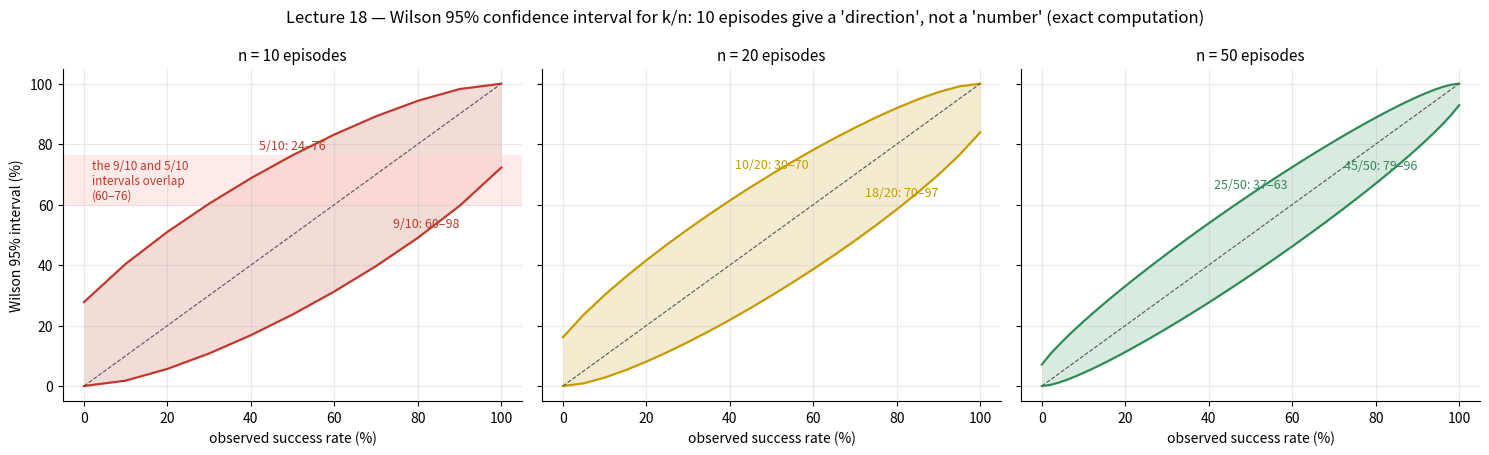
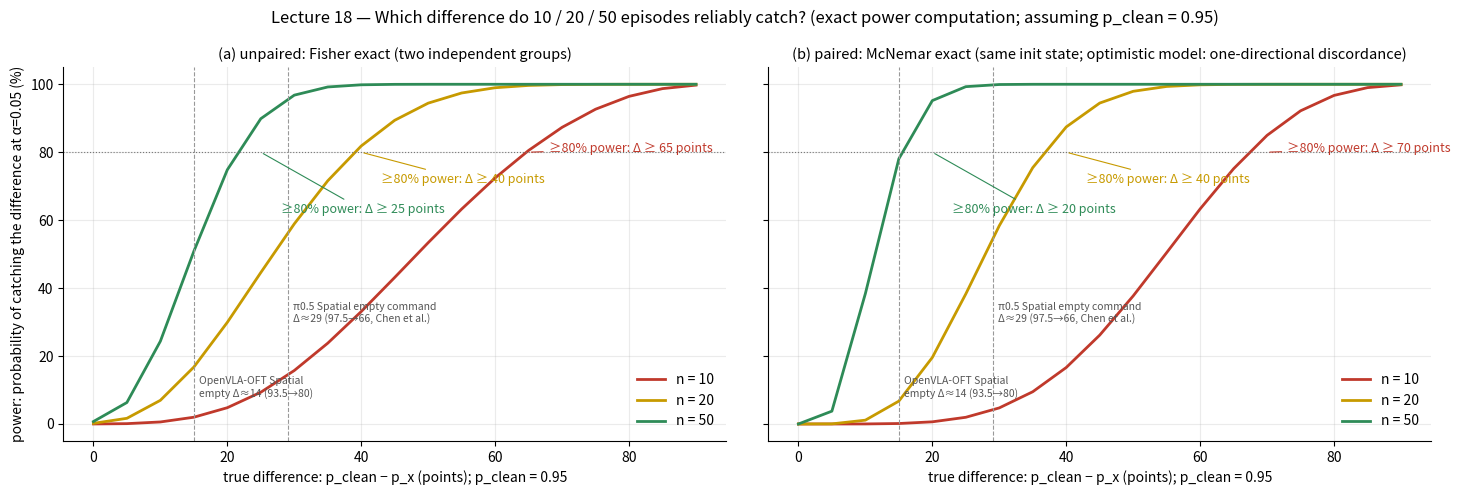

Recreate these plots in Python, in order.
"""Lecture 18 — figures 03 and 04: what do 10 episodes show, and what do they not show? (pure math; no model/GPU needed)

  python power_day18.py <output_folder/>

03-wilson-n10.png : Wilson 95% interval for k/n successes, n = 10 / 20 / 50 (all k values). Exact computation.
04-power.png      : with the true success probability of the clean condition p_clean = 0.95, if the true probability of the second
                    condition p_x is lower, do the two tests catch this difference at α = 0.05?
                    (a) unpaired: Fisher exact (two independent binomials; exact power over all (k1,k2) pairs),
                    (b) paired: McNemar exact — two conditions on the same init state; in the model the probability of a "clean succeeds, x fails" pair
                        is p_clean − p_x, with the reverse assumed 0 (the most optimistic paired case: the condition can only make things worse).
                    Power = total probability of the outcomes with p < 0.05. Exact computation (not a simulation).
No source (computation); the educational assumptions are written in the title.
"""
import math, os, sys
import matplotlib; matplotlib.use("Agg")
import matplotlib.pyplot as plt
import numpy as np
from scipy.stats import binom, fisher_exact

out = (sys.argv[1] if len(sys.argv) > 1 else ".").rstrip("/") + "/"; os.makedirs(out, exist_ok=True)
plt.rcParams.update({"font.size": 10, "axes.spines.top": False, "axes.spines.right": False})
Y, B, G, R = "#ffd166", "#cfe8ff", "#d4f5d4", "#ffd6d6"
YD, BD, GD, RD = "#c79a00", "#3b6ea8", "#2e8b57", "#c0392b"


def wilson(k, n, z=1.96):
    p = k / n; d = 1 + z * z / n
    c = (p + z * z / (2 * n)) / d
    h = z * math.sqrt(p * (1 - p) / n + z * z / (4 * n * n)) / d
    return max(0, c - h), min(1, c + h)


# ---------------- 03: Wilson ----------------
fig, axes = plt.subplots(1, 3, figsize=(15, 4.6), sharey=True)
for ax, n, col in zip(axes, [10, 20, 50], [RD, YD, GD]):
    ks = np.arange(0, n + 1)
    lo = np.array([wilson(k, n)[0] for k in ks]); hi = np.array([wilson(k, n)[1] for k in ks])
    x = ks / n * 100
    ax.fill_between(x, lo * 100, hi * 100, color=col, alpha=0.18, lw=0)
    ax.plot(x, lo * 100, color=col, lw=1.6); ax.plot(x, hi * 100, color=col, lw=1.6)
    ax.plot(x, x, color="#555", lw=0.8, ls="--")
    ax.set_title(f"n = {n} episodes", fontsize=11)
    ax.set_xlabel("observed success rate (%)")
    ax.grid(alpha=0.25)
    for k in ([5, 9] if n == 10 else [10, 18] if n == 20 else [25, 45]):
        l, h = wilson(k, n)
        high = k / n > 0.8
        ax.annotate(f"{k}/{n}: {100*l:.0f}–{100*h:.0f}", (k / n * 100, (l * 100 - 7) if high else (h * 100 + 2)),
                    ha="right" if high else "center", fontsize=9, color=col)
    # 10 episodes: do the 9/10 and 5/10 intervals overlap?
    if n == 10:
        l9, h9 = wilson(9, 10); l5, h5 = wilson(5, 10)
        ax.axhspan(l9 * 100, h5 * 100, color=R, alpha=0.5, lw=0)
        ax.text(2, (l9 + h5) / 2 * 100, f"the 9/10 and 5/10\nintervals overlap\n({100*l9:.0f}–{100*h5:.0f})", fontsize=8.5, color=RD, va="center")
axes[0].set_ylabel("Wilson 95% interval (%)")
fig.suptitle("Lecture 18 — Wilson 95% confidence interval for k/n: 10 episodes give a 'direction', not a 'number' (exact computation)", fontsize=12)
fig.tight_layout(); fig.savefig(out + "03-wilson-n10.png", dpi=160); plt.close(fig)


# ---------------- 04: power ----------------
def power_fisher(p1, p2, n, alpha=0.05):
    pw = 0.0
    for k1 in range(n + 1):
        q1 = binom.pmf(k1, n, p1)
        if q1 < 1e-12:
            continue
        for k2 in range(n + 1):
            q2 = binom.pmf(k2, n, p2)
            if q2 < 1e-12:
                continue
            if fisher_exact([[k1, n - k1], [k2, n - k2]])[1] < alpha:
                pw += q1 * q2
    return pw


def mcnemar_p(b, c):
    m = b + c
    if m == 0:
        return 1.0
    k = min(b, c)
    return min(1.0, 2 * sum(math.comb(m, i) for i in range(k + 1)) / 2 ** m)


def power_mcnemar(p1, p2, n, alpha=0.05):
    # pair types: (✓,✓) p2 ; (✓,✗) p1-p2 ; (✗,✗) 1-p1 ; (✗,✓) 0  — optimistic paired model
    pb = p1 - p2
    pw = 0.0
    for b in range(n + 1):  # b discordant pairs (clean✓, x✗); c = 0 → p = 2 * 0.5**b
        pr = binom.pmf(b, n, pb)
        if mcnemar_p(b, 0) < alpha:
            pw += pr
    return pw


P1 = 0.95
px = np.round(np.arange(0.05, 0.951, 0.05), 2)
fig, axes = plt.subplots(1, 2, figsize=(15, 5), sharey=True)
for ax, (fn, title) in zip(axes, [(power_fisher, "(a) unpaired: Fisher exact (two independent groups)"),
                                  (power_mcnemar, "(b) paired: McNemar exact (same init state; optimistic model: one-directional discordance)")]):
    for n, col, ls in [(10, RD, "-"), (20, YD, "-"), (50, GD, "-")]:
        pw = [fn(P1, p, n) for p in px]
        ax.plot((P1 - px) * 100, np.array(pw) * 100, color=col, lw=2, ls=ls, label=f"n = {n}")
        # the smallest difference at which power exceeds 80% for this n
        ok = [(P1 - p) * 100 for p, w in zip(px, pw) if w >= 0.8]
        if ok:
            ax.annotate(f"≥80% power: Δ ≥ {min(ok):.0f} points", (min(ok), 80), xytext=(min(ok) + 3, 80 - (0 if n == 10 else 9 if n == 20 else 18)),
                        fontsize=9, color=col, arrowprops=dict(arrowstyle="-", color=col, lw=0.8))
    ax.axhline(80, color="#777", lw=0.8, ls=":")
    ax.set_xlabel("true difference: p_clean − p_x (points); p_clean = 0.95")
    ax.set_title(title, fontsize=10.5); ax.grid(alpha=0.25); ax.legend(frameon=False, loc="lower right")
    for ref, yy, lab in [(0.95 - 0.66, 30, "π0.5 Spatial empty command\nΔ≈29 (97.5→66, Chen et al.)"), (0.95 - 0.80, 8, "OpenVLA-OFT Spatial\nempty Δ≈14 (93.5→80)")]:
        ax.axvline(ref * 100, color="#999", lw=0.8, ls="--"); ax.text(ref * 100 + 0.8, yy, lab, fontsize=7.5, color="#555")
axes[0].set_ylabel("power: probability of catching the difference at α=0.05 (%)")
fig.suptitle("Lecture 18 — Which difference do 10 / 20 / 50 episodes reliably catch? (exact power computation; assuming p_clean = 0.95)", fontsize=12)
fig.tight_layout(); fig.savefig(out + "04-power.png", dpi=160); plt.close(fig)

# text summary (numbers used in the lecture)
for n in (10, 20, 50):
    f29 = power_fisher(P1, 0.66, n); m29 = power_mcnemar(P1, 0.66, n)
    f15 = power_fisher(P1, 0.80, n); m15 = power_mcnemar(P1, 0.80, n)
    f55 = power_fisher(P1, 0.40, n); m55 = power_mcnemar(P1, 0.40, n)
    print(f"n={n:2d}  Δ=15: Fisher {100*f15:4.0f}%  McNemar {100*m15:4.0f}% | Δ=29: Fisher {100*f29:4.0f}%  McNemar {100*m29:4.0f}% | Δ=55: Fisher {100*f55:4.0f}%  McNemar {100*m55:4.0f}%")
print("Wilson 9/10: %.3f–%.3f  5/10: %.3f–%.3f  10/10: %.3f–%.3f  0/10: %.3f–%.3f" % (*wilson(9, 10), *wilson(5, 10), *wilson(10, 10), *wilson(0, 10)))
print("McNemar smallest p, n=10, b discordant: " + ", ".join(f"b={b}: {mcnemar_p(b,0):.4f}" for b in (3, 4, 5, 6, 10)))
